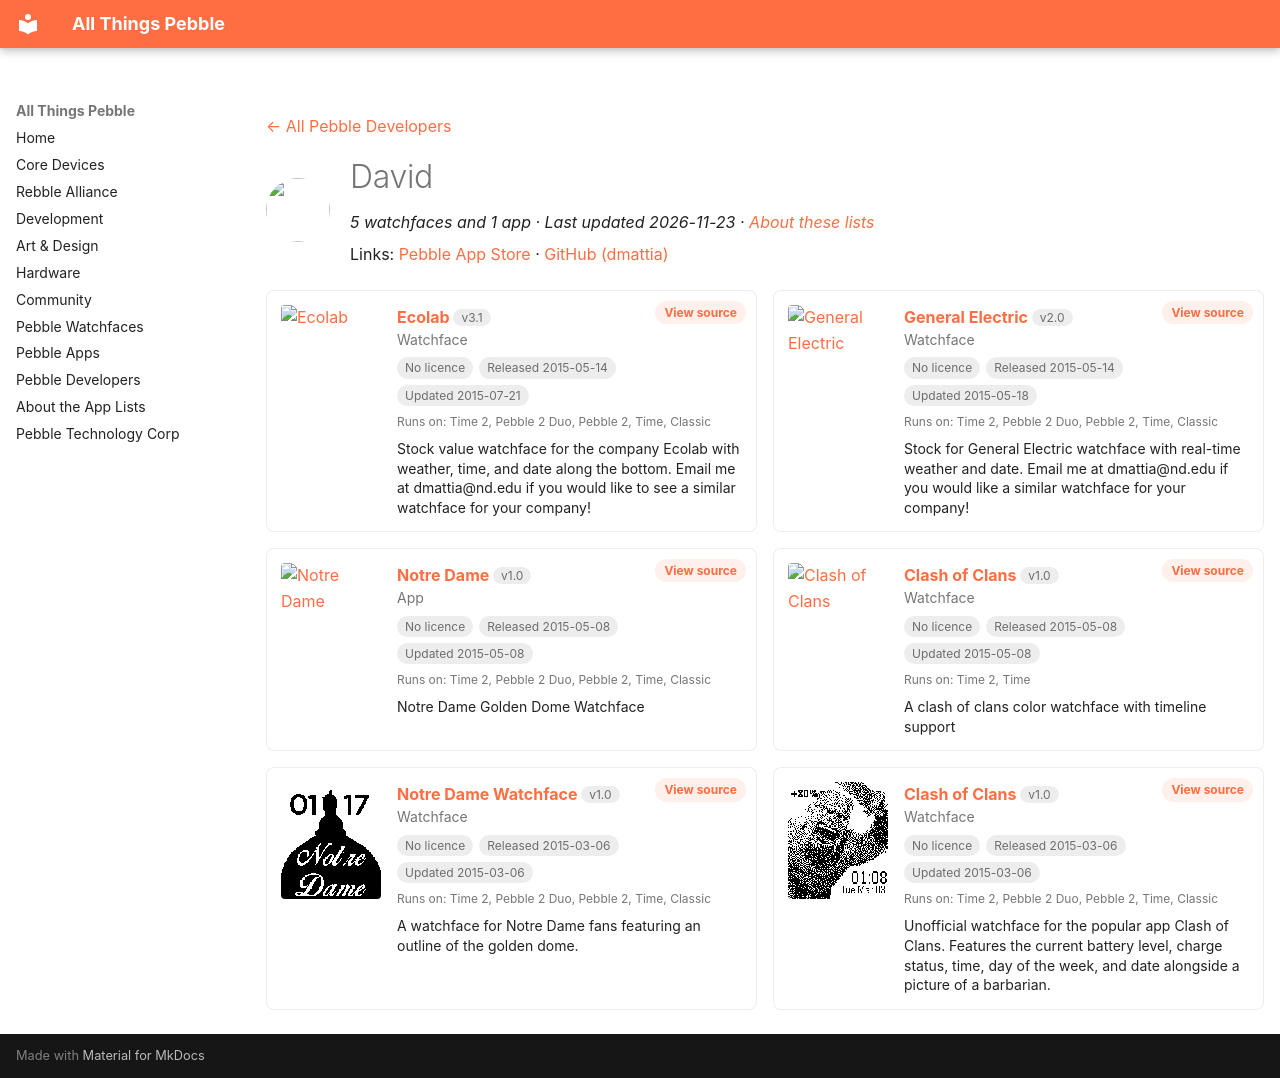

repository: saltedlolly/all-things-pebble · page: developers/david.html · generator: mkdocs

---
title: "David"
hide:
  - toc
---

<!-- Generated by scripts/update_app_directory.py: do not edit by hand -->
[← All Pebble Developers](../developers.md)

<div class="dev-header" markdown>
<img class="dev-avatar" src="https://github.com/dmattia.png?size=128" alt="" width="64" height="64" loading="lazy" onerror="this.remove()">
<div class="dev-intro" markdown>

# David

*5 watchfaces and 1 app · Last updated 2026-11-23 · [About these lists](../about-app-lists.md)*

Links: [Pebble App Store](https://apps.repebble.com/apps/dev/david_53768e138c2698c4b300005f) · [GitHub (dmattia)](https://github.com/dmattia)

</div>
</div>

<div class="dev-controls" data-search-exclude hidden>
<div class="dev-filter" role="group" aria-label="Show"><button type="button" data-filter="all" aria-pressed="true">All <span>6</span></button><button type="button" data-filter="watchface" aria-pressed="false">Watchfaces <span>5</span></button><button type="button" data-filter="watchapp" aria-pressed="false">Apps <span>1</span></button></div>
<label class="dev-sort">Sort by <select><option value="updated">Recently updated</option><option value="released">Newest release</option><option value="title">A–Z</option></select></label>
</div>

<div class="app-grid dev-apps" data-search-exclude>
<div class="app-card" data-type="watchface" data-title="ecolab" data-released="2015-05-14" data-updated="2015-07-21">
<a class="app-shot" href="https://apps.repebble.com/5554094864e9b7248300009d" data-search-exclude><img src="../images/apps/5554094864e9b7248300009d.png" alt="Ecolab" loading="lazy"></a>
<div class="app-info">
<h2 class="app-name" id="app-5554094864e9b7248300009d"><a href="https://apps.repebble.com/5554094864e9b7248300009d">Ecolab</a> <span class="app-version" title="Latest version" data-search-exclude>v3.1</span></h2>
<a class="app-source" href="https://github.com/dmattia/ClashOfClansWatchFace" title="Source code" data-search-exclude>View source</a>
<div class="app-dev">Watchface</div>
<div class="app-tags" data-search-exclude><span class="app-licence app-licence--none" title="Licence">No licence</span> <span title="First published in the app store">Released 2015-05-14</span> <span title="Latest release in the app store">Updated 2015-07-21</span></div>
<div class="app-watches" title="Supported watches" data-search-exclude>Runs on: Time 2, Pebble 2 Duo, Pebble 2, Time, Classic</div>
<p class="app-desc">Stock value watchface for the company Ecolab with weather, time, and date along the bottom. Email me at dmattia@nd.edu if you would like to see a similar watchface for your company!</p>
</div>
</div>
<div class="app-card" data-type="watchface" data-title="general electric" data-released="2015-05-14" data-updated="2015-05-18">
<a class="app-shot" href="https://apps.repebble.com/55540b9264e9b77d990000a9" data-search-exclude><img src="../images/apps/55540b9264e9b77d990000a9.png" alt="General Electric" loading="lazy"></a>
<div class="app-info">
<h2 class="app-name" id="app-55540b9264e9b77d990000a9"><a href="https://apps.repebble.com/55540b9264e9b77d990000a9">General Electric</a> <span class="app-version" title="Latest version" data-search-exclude>v2.0</span></h2>
<a class="app-source" href="https://github.com/dmattia/General-Electric-Watchface" title="Source code" data-search-exclude>View source</a>
<div class="app-dev">Watchface</div>
<div class="app-tags" data-search-exclude><span class="app-licence app-licence--none" title="Licence">No licence</span> <span title="First published in the app store">Released 2015-05-14</span> <span title="Latest release in the app store">Updated 2015-05-18</span></div>
<div class="app-watches" title="Supported watches" data-search-exclude>Runs on: Time 2, Pebble 2 Duo, Pebble 2, Time, Classic</div>
<p class="app-desc">Stock for General Electric watchface with real-time weather and date. Email me at dmattia@nd.edu if you would like a similar watchface for your company!</p>
</div>
</div>
<div class="app-card" data-type="watchapp" data-title="notre dame" data-released="2015-05-08" data-updated="2015-05-08">
<a class="app-shot" href="https://apps.repebble.com/554bffaf92dfd346430000be" data-search-exclude><img src="../images/apps/554bffaf92dfd346430000be.png" alt="Notre Dame" loading="lazy"></a>
<div class="app-info">
<h2 class="app-name" id="app-554bffaf92dfd346430000be"><a href="https://apps.repebble.com/554bffaf92dfd346430000be">Notre Dame</a> <span class="app-version" title="Latest version" data-search-exclude>v1.0</span></h2>
<a class="app-source" href="https://github.com/dmattia/NDPebbleWatchFace" title="Source code" data-search-exclude>View source</a>
<div class="app-dev">App</div>
<div class="app-tags" data-search-exclude><span class="app-licence app-licence--none" title="Licence">No licence</span> <span title="First published in the app store">Released 2015-05-08</span> <span title="Latest release in the app store">Updated 2015-05-08</span></div>
<div class="app-watches" title="Supported watches" data-search-exclude>Runs on: Time 2, Pebble 2 Duo, Pebble 2, Time, Classic</div>
<p class="app-desc">Notre Dame Golden Dome Watchface</p>
</div>
</div>
<div class="app-card" data-type="watchface" data-title="clash of clans" data-released="2015-05-08" data-updated="2015-05-08">
<a class="app-shot" href="https://apps.repebble.com/554c0a8c92dfd320010000cc" data-search-exclude><img src="../images/apps/554c0a8c92dfd320010000cc.png" alt="Clash of Clans" loading="lazy"></a>
<div class="app-info">
<h2 class="app-name" id="app-554c0a8c92dfd320010000cc"><a href="https://apps.repebble.com/554c0a8c92dfd320010000cc">Clash of Clans</a> <span class="app-version" title="Latest version" data-search-exclude>v1.0</span></h2>
<a class="app-source" href="https://github.com/dmattia/ClashOfClansWatchFace" title="Source code" data-search-exclude>View source</a>
<div class="app-dev">Watchface</div>
<div class="app-tags" data-search-exclude><span class="app-licence app-licence--none" title="Licence">No licence</span> <span title="First published in the app store">Released 2015-05-08</span> <span title="Latest release in the app store">Updated 2015-05-08</span></div>
<div class="app-watches" title="Supported watches" data-search-exclude>Runs on: Time 2, Time</div>
<p class="app-desc">A clash of clans color watchface with timeline support</p>
</div>
</div>
<div class="app-card" data-type="watchface" data-title="notre dame watchface" data-released="2015-03-06" data-updated="2015-03-06">
<a class="app-shot" href="https://apps.repebble.com/54f9ef5ecf94589617000071" data-search-exclude><img src="../images/apps/54f9ef5ecf94589617000071.png" alt="Notre Dame Watchface" loading="lazy"></a>
<div class="app-info">
<h2 class="app-name" id="app-54f9ef5ecf94589617000071"><a href="https://apps.repebble.com/54f9ef5ecf94589617000071">Notre Dame Watchface</a> <span class="app-version" title="Latest version" data-search-exclude>v1.0</span></h2>
<a class="app-source" href="https://github.com/dmattia/NDPebbleWatchFace" title="Source code" data-search-exclude>View source</a>
<div class="app-dev">Watchface</div>
<div class="app-tags" data-search-exclude><span class="app-licence app-licence--none" title="Licence">No licence</span> <span title="First published in the app store">Released 2015-03-06</span> <span title="Latest release in the app store">Updated 2015-03-06</span></div>
<div class="app-watches" title="Supported watches" data-search-exclude>Runs on: Time 2, Pebble 2 Duo, Pebble 2, Time, Classic</div>
<p class="app-desc">A watchface for Notre Dame fans featuring an outline of the golden dome.</p>
</div>
</div>
<div class="app-card" data-type="watchface" data-title="clash of clans" data-released="2015-03-06" data-updated="2015-03-06">
<a class="app-shot" href="https://apps.repebble.com/54f9f1045306074dee000013" data-search-exclude><img src="../images/apps/54f9f1045306074dee000013.png" alt="Clash of Clans" loading="lazy"></a>
<div class="app-info">
<h2 class="app-name" id="app-54f9f1045306074dee000013"><a href="https://apps.repebble.com/54f9f1045306074dee000013">Clash of Clans</a> <span class="app-version" title="Latest version" data-search-exclude>v1.0</span></h2>
<a class="app-source" href="https://github.com/dmattia/ClashOfClansWatchFace" title="Source code" data-search-exclude>View source</a>
<div class="app-dev">Watchface</div>
<div class="app-tags" data-search-exclude><span class="app-licence app-licence--none" title="Licence">No licence</span> <span title="First published in the app store">Released 2015-03-06</span> <span title="Latest release in the app store">Updated 2015-03-06</span></div>
<div class="app-watches" title="Supported watches" data-search-exclude>Runs on: Time 2, Pebble 2 Duo, Pebble 2, Time, Classic</div>
<p class="app-desc">Unofficial watchface for the popular app Clash of Clans. Features the current battery level, charge status, time, day of the week, and date alongside a picture of a barbarian.</p>
</div>
</div>
</div>
